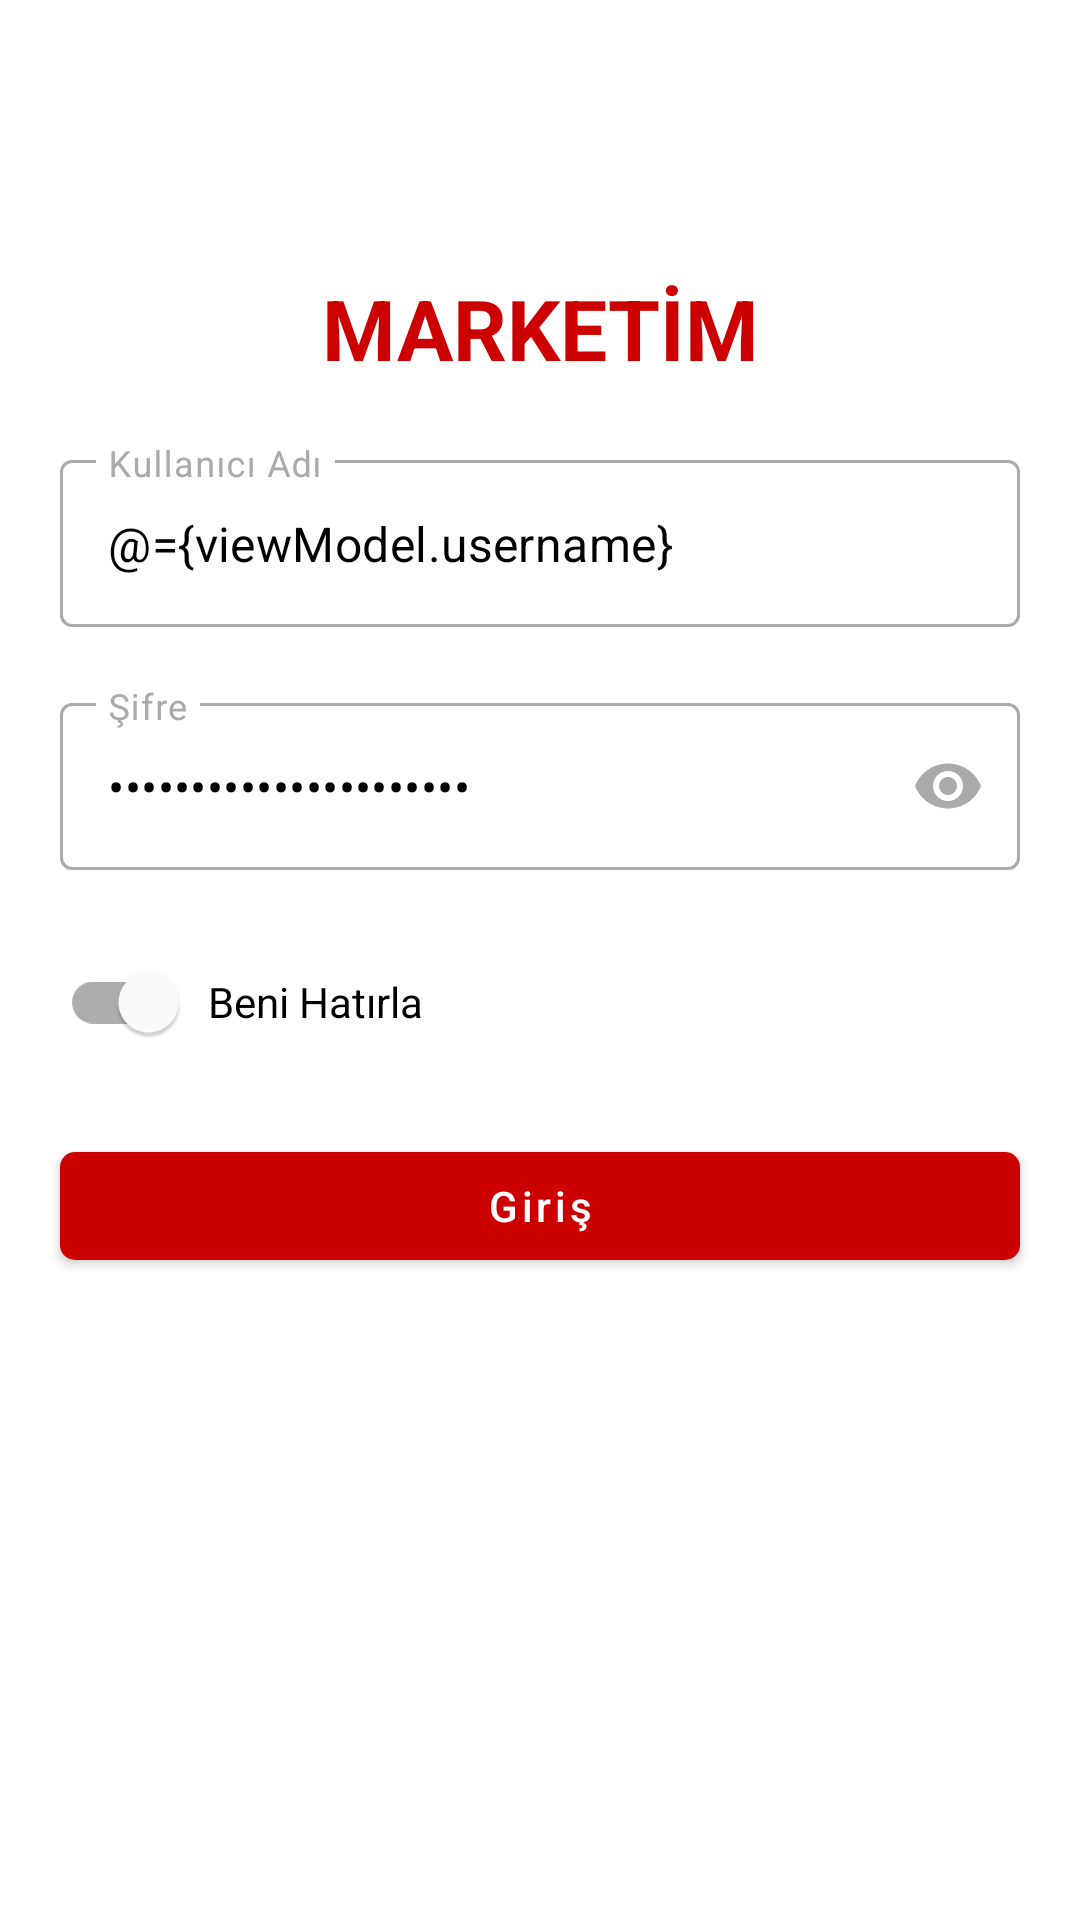

Reconstruct the res/layout file that produces this screen, plus the resources it refers to.
<!-- AndroidManifest.xml: application theme AppTheme -->
<!-- res/layout/activity_login.xml -->
<?xml version="1.0" encoding="utf-8"?>
<layout xmlns:android="http://schemas.android.com/apk/res/android"
    xmlns:app="http://schemas.android.com/apk/res-auto">

    <data>

        <variable
            name="viewModel"
            type="com.example.marketim.view.login.LoginViewModel" />
    </data>

    <androidx.constraintlayout.widget.ConstraintLayout
        android:layout_width="match_parent"
        android:layout_height="match_parent"
        android:focusable="true"
        android:focusableInTouchMode="true">

        <TextView
            android:id="@+id/tv_app_name"
            android:layout_width="match_parent"
            android:layout_height="wrap_content"
            android:gravity="center"
            android:text="@string/my_store"
            android:textColor="@android:color/holo_red_dark"
            android:textSize="28sp"
            android:textStyle="bold"
            app:layout_constraintBottom_toTopOf="@id/guideline"
            app:layout_constraintLeft_toLeftOf="parent"
            app:layout_constraintRight_toRightOf="parent" />

        <androidx.constraintlayout.widget.Guideline
            android:id="@+id/guideline"
            android:layout_width="wrap_content"
            android:layout_height="wrap_content"
            android:orientation="horizontal"
            app:layout_constraintGuide_percent="0.20" />

        <com.google.android.material.textfield.TextInputLayout
            android:id="@+id/tl_username"
            style="@style/Widget.MaterialComponents.TextInputLayout.OutlinedBox"
            android:layout_width="match_parent"
            android:layout_height="wrap_content"
            android:layout_margin="20dp"
            android:background="@android:color/transparent"
            android:textColorHint="@android:color/darker_gray"
            app:boxStrokeColor="@android:color/darker_gray"
            app:hintTextColor="@android:color/darker_gray"
            app:layout_constraintEnd_toEndOf="parent"
            app:layout_constraintStart_toStartOf="parent"
            app:layout_constraintTop_toBottomOf="@+id/tv_app_name"
            app:startIconDrawable="@drawable/user_icon"
            app:startIconTint="@android:color/darker_gray">

            <com.google.android.material.textfield.TextInputEditText
                android:id="@+id/et_username"
                android:layout_width="match_parent"
                android:layout_height="wrap_content"
                android:hint="@string/username"
                android:inputType="text"
                android:text="@={viewModel.username}"
                android:textColor="@android:color/black"
                android:textCursorDrawable="@null" />

        </com.google.android.material.textfield.TextInputLayout>

        <com.google.android.material.textfield.TextInputLayout
            android:id="@+id/tl_password"
            style="@style/Widget.MaterialComponents.TextInputLayout.OutlinedBox"
            android:layout_width="match_parent"
            android:layout_height="wrap_content"
            android:layout_margin="20dp"
            android:background="@android:color/transparent"
            android:textColorHint="@android:color/darker_gray"
            app:boxStrokeColor="@android:color/darker_gray"
            app:hintTextColor="@android:color/darker_gray"
            app:layout_constraintEnd_toEndOf="parent"
            app:layout_constraintStart_toStartOf="parent"
            app:layout_constraintTop_toBottomOf="@+id/tl_username"
            app:passwordToggleEnabled="true"
            app:passwordToggleTint="@android:color/darker_gray"
            app:startIconDrawable="@drawable/password_icon"
            app:startIconTint="@android:color/darker_gray">

            <com.google.android.material.textfield.TextInputEditText
                android:id="@+id/et_password"
                android:layout_width="match_parent"
                android:layout_height="wrap_content"
                android:hint="@string/password"
                android:inputType="textPassword"
                android:text="@={viewModel.password}"
                android:textColor="@android:color/black"
                android:textCursorDrawable="@null" />

        </com.google.android.material.textfield.TextInputLayout>

        <com.google.android.material.switchmaterial.SwitchMaterial
            android:id="@+id/sw_remember_me"
            android:layout_width="match_parent"
            android:layout_height="wrap_content"
            android:layout_margin="20dp"
            android:layoutDirection="rtl"
            android:text="@string/remember_me"
            android:textColor="@android:color/black"
            app:layout_constraintStart_toStartOf="parent"
            app:layout_constraintTop_toBottomOf="@+id/tl_password"
            app:switchPadding="10dp" />

        <com.google.android.material.button.MaterialButton
            android:id="@+id/btn_login"
            style="@style/Widget.MaterialComponents.Button"
            android:layout_width="match_parent"
            android:layout_height="wrap_content"
            android:layout_margin="20dp"
            android:onClick="@{viewModel::login}"
            android:text="@string/login"
            android:textAllCaps="false"
            android:textColor="@android:color/white"
            android:textColorHint="@android:color/white"
            app:backgroundTint="@android:color/holo_red_dark"
            app:cornerRadius="5dp"
            app:layout_constraintEnd_toEndOf="parent"
            app:layout_constraintStart_toStartOf="parent"
            app:layout_constraintTop_toBottomOf="@+id/sw_remember_me"
            app:rippleColor="@android:color/holo_red_light" />

    </androidx.constraintlayout.widget.ConstraintLayout>

</layout>
<!-- resources referenced by this layout -->
<resources>
  <string name="login">Giriş</string>
  <string name="my_store">MARKETİM</string>
  <string name="password">Şifre</string>
  <string name="remember_me">Beni Hatırla</string>
  <string name="username">Kullanıcı Adı</string>
  <style name="AppTheme" parent="Theme.MaterialComponents.Light.NoActionBar">
          <item name="colorPrimary">@android:color/holo_red_light</item>
          <item name="colorPrimaryDark">@android:color/holo_red_light</item>
          <item name="colorAccent">@android:color/holo_red_light</item>
          <item name="android:windowTranslucentStatus">true</item>
          <item name="android:windowTranslucentNavigation">true</item>
      </style>
</resources>
